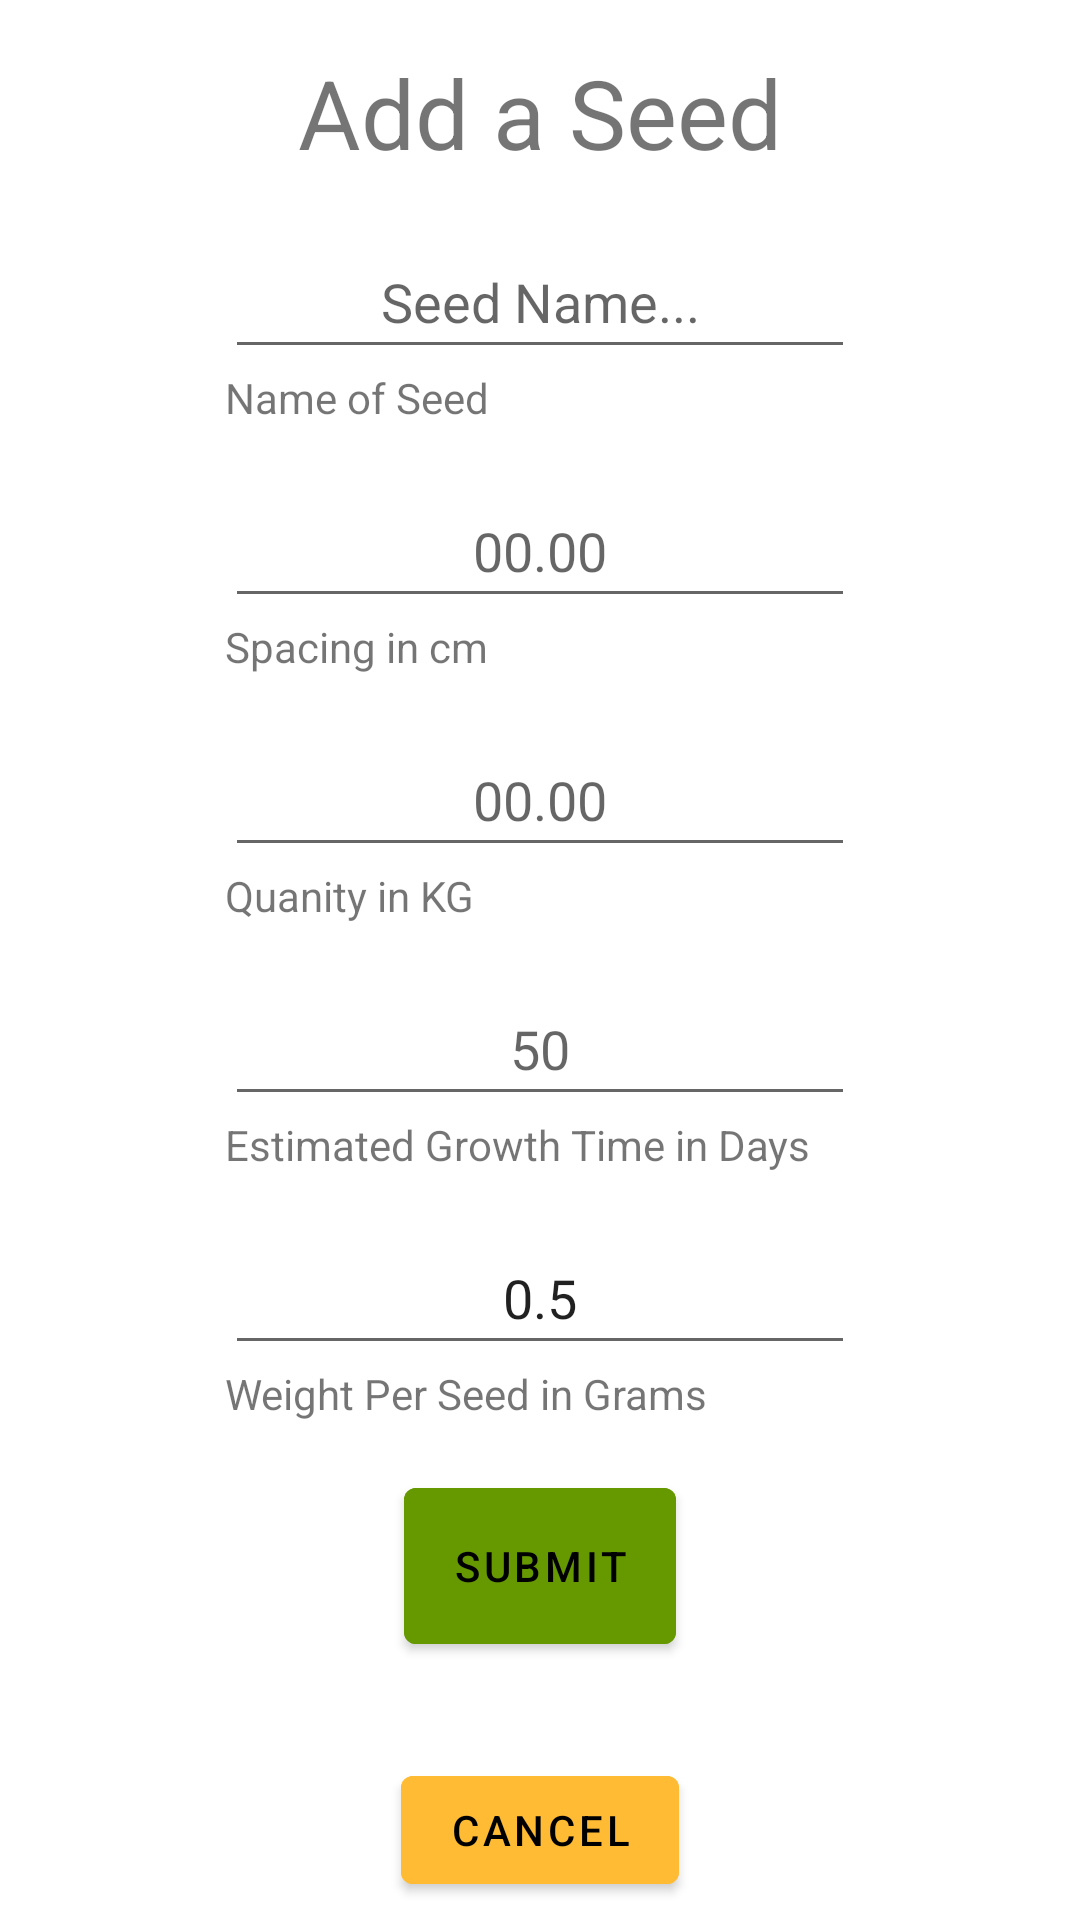

Produce the Android XML layout that renders to this screen, including the resource entries it uses.
<!-- AndroidManifest.xml: application theme Theme.Farmerverse -->
<!-- res/layout/activity_new_seed.xml -->
<?xml version="1.0" encoding="utf-8"?>
<androidx.constraintlayout.widget.ConstraintLayout xmlns:android="http://schemas.android.com/apk/res/android"
    xmlns:app="http://schemas.android.com/apk/res-auto"
    xmlns:tools="http://schemas.android.com/tools"
    android:layout_width="match_parent"
    android:layout_height="match_parent"
    tools:context=".NewSeedActivity">

    <TextView
        android:id="@+id/txtAddSeed"
        android:layout_width="wrap_content"
        android:layout_height="wrap_content"
        android:layout_marginTop="16dp"
        android:text="@string/AddSeed"
        android:textSize="@dimen/TitleText"
        app:layout_constraintEnd_toEndOf="parent"
        app:layout_constraintStart_toStartOf="parent"
        app:layout_constraintTop_toTopOf="parent" />

    <EditText
        android:id="@+id/editTxtSeedName"
        android:layout_width="wrap_content"
        android:layout_height="wrap_content"
        android:layout_marginTop="16dp"
        android:ems="10"
        android:gravity="center"
        android:hint="@string/seed_name_hint"
        android:inputType="text"
        android:minHeight="48dp"
        app:layout_constraintEnd_toEndOf="parent"
        app:layout_constraintStart_toStartOf="parent"
        app:layout_constraintTop_toBottomOf="@+id/txtAddSeed" />

    <EditText
        android:id="@+id/editTxtSpaceBetween"
        android:layout_width="wrap_content"
        android:layout_height="wrap_content"
        android:layout_marginTop="16dp"
        android:ems="10"
        android:gravity="center"
        android:hint="@string/twodecimals"
        android:inputType="numberDecimal"
        android:minHeight="48dp"
        app:layout_constraintEnd_toEndOf="parent"
        app:layout_constraintStart_toStartOf="parent"
        app:layout_constraintTop_toBottomOf="@+id/txtNameOfSeed" />

    <TextView
        android:id="@+id/txtSpacing"
        android:layout_width="wrap_content"
        android:layout_height="wrap_content"
        android:text="@string/spacing_in_cm"
        app:layout_constraintStart_toStartOf="@+id/editTxtSpaceBetween"
        app:layout_constraintTop_toBottomOf="@+id/editTxtSpaceBetween" />

    <TextView
        android:id="@+id/txtNameOfSeed"
        android:layout_width="wrap_content"
        android:layout_height="wrap_content"
        android:text="@string/name_of_seed"
        app:layout_constraintStart_toStartOf="@+id/editTxtSeedName"
        app:layout_constraintTop_toBottomOf="@+id/editTxtSeedName" />

    <EditText
        android:id="@+id/editTxtQuantity"
        android:layout_width="wrap_content"
        android:layout_height="wrap_content"
        android:layout_marginTop="16dp"
        android:ems="10"
        android:gravity="center"
        android:hint="@string/twodecimals"
        android:inputType="numberDecimal"
        android:minHeight="48dp"
        app:layout_constraintEnd_toEndOf="parent"
        app:layout_constraintStart_toStartOf="parent"
        app:layout_constraintTop_toBottomOf="@+id/txtSpacing" />

    <TextView
        android:id="@+id/txtQuantity"
        android:layout_width="wrap_content"
        android:layout_height="wrap_content"
        android:text="Quanity in KG"
        app:layout_constraintStart_toStartOf="@+id/editTxtQuantity"
        app:layout_constraintTop_toBottomOf="@+id/editTxtQuantity" />

    <EditText
        android:id="@+id/editTxtGrowthTime"
        android:layout_width="wrap_content"
        android:layout_height="wrap_content"
        android:layout_marginTop="16dp"
        android:ems="10"
        android:gravity="center"
        android:hint="50"
        android:inputType="number"
        android:minHeight="48dp"
        app:layout_constraintEnd_toEndOf="parent"
        app:layout_constraintStart_toStartOf="parent"
        app:layout_constraintTop_toBottomOf="@+id/txtQuantity" />

    <TextView
        android:id="@+id/txtDays"
        android:layout_width="wrap_content"
        android:layout_height="wrap_content"
        android:text="@string/estimated_growth_time_in_days"
        app:layout_constraintStart_toStartOf="@+id/editTxtGrowthTime"
        app:layout_constraintTop_toBottomOf="@+id/editTxtGrowthTime" />

    <EditText
        android:id="@+id/editTxtWeightPerSeed"
        android:layout_width="wrap_content"
        android:layout_height="wrap_content"
        android:layout_marginTop="16dp"
        android:ems="10"
        android:gravity="center"
        android:inputType="numberDecimal"
        android:minHeight="48dp"
        android:text="@string/_0_5"
        app:layout_constraintEnd_toEndOf="parent"
        app:layout_constraintStart_toStartOf="parent"
        app:layout_constraintTop_toBottomOf="@+id/txtDays" />

    <TextView
        android:id="@+id/txtWeight"
        android:layout_width="wrap_content"
        android:layout_height="wrap_content"
        android:text="@string/weight_per_seed_in_grams"
        app:layout_constraintStart_toStartOf="@+id/editTxtWeightPerSeed"
        app:layout_constraintTop_toBottomOf="@+id/editTxtWeightPerSeed" />

    <Button
        android:id="@+id/btnSubmit"
        android:layout_width="wrap_content"
        android:layout_height="wrap_content"
        android:layout_marginTop="16dp"
        android:backgroundTint="@android:color/holo_green_dark"
        android:minHeight="64dip"
        android:text="@string/submit"
        app:layout_constraintEnd_toEndOf="parent"
        app:layout_constraintStart_toStartOf="parent"
        app:layout_constraintTop_toBottomOf="@+id/txtWeight" />

    <Button
        android:id="@+id/btnCancel"
        android:layout_width="wrap_content"
        android:layout_height="wrap_content"
        android:layout_marginTop="32dp"
        android:backgroundTint="@android:color/holo_orange_light"
        android:text="@android:string/cancel"
        android:textColor="@color/black"
        app:layout_constraintEnd_toEndOf="parent"
        app:layout_constraintStart_toStartOf="parent"
        app:layout_constraintTop_toBottomOf="@+id/btnSubmit" />
</androidx.constraintlayout.widget.ConstraintLayout>
<!-- resources referenced by this layout -->
<resources>
  <color name="black">#000000</color>
  <dimen name="TitleText">32sp</dimen>
  <string name="AddSeed">Add a Seed</string>
  <string name="_0_5">0.5</string>
  <string name="estimated_growth_time_in_days">Estimated Growth Time in Days</string>
  <string name="name_of_seed">Name of Seed</string>
  <string name="seed_name_hint">Seed Name...</string>
  <string name="spacing_in_cm">Spacing in cm</string>
  <string name="submit">Submit</string>
  <string name="twodecimals">00.00</string>
  <string name="weight_per_seed_in_grams">Weight Per Seed in Grams</string>
  <style name="Theme.Farmerverse" parent="Theme.MaterialComponents.DayNight.DarkActionBar">
          
          <item name="colorPrimary">@color/LightSlateGray</item>
          <item name="colorPrimaryVariant">@color/purple_700</item>
          <item name="colorOnPrimary">@color/black</item>
          
          <item name="colorSecondary">@color/teal_200</item>
          <item name="colorSecondaryVariant">@color/teal_700</item>
          <item name="colorOnSecondary">@color/black</item>
          
          <item name="android:statusBarColor">?attr/colorPrimaryVariant</item>
          
  
          <item name="android:state_hovered">
  
  
          </item>
      </style>
  <color name="LightSlateGray">#778899</color>
  <color name="purple_700">#FF3700B3</color>
  <color name="teal_200">#FF03DAC5</color>
  <color name="teal_700">#FF018786</color>
</resources>
